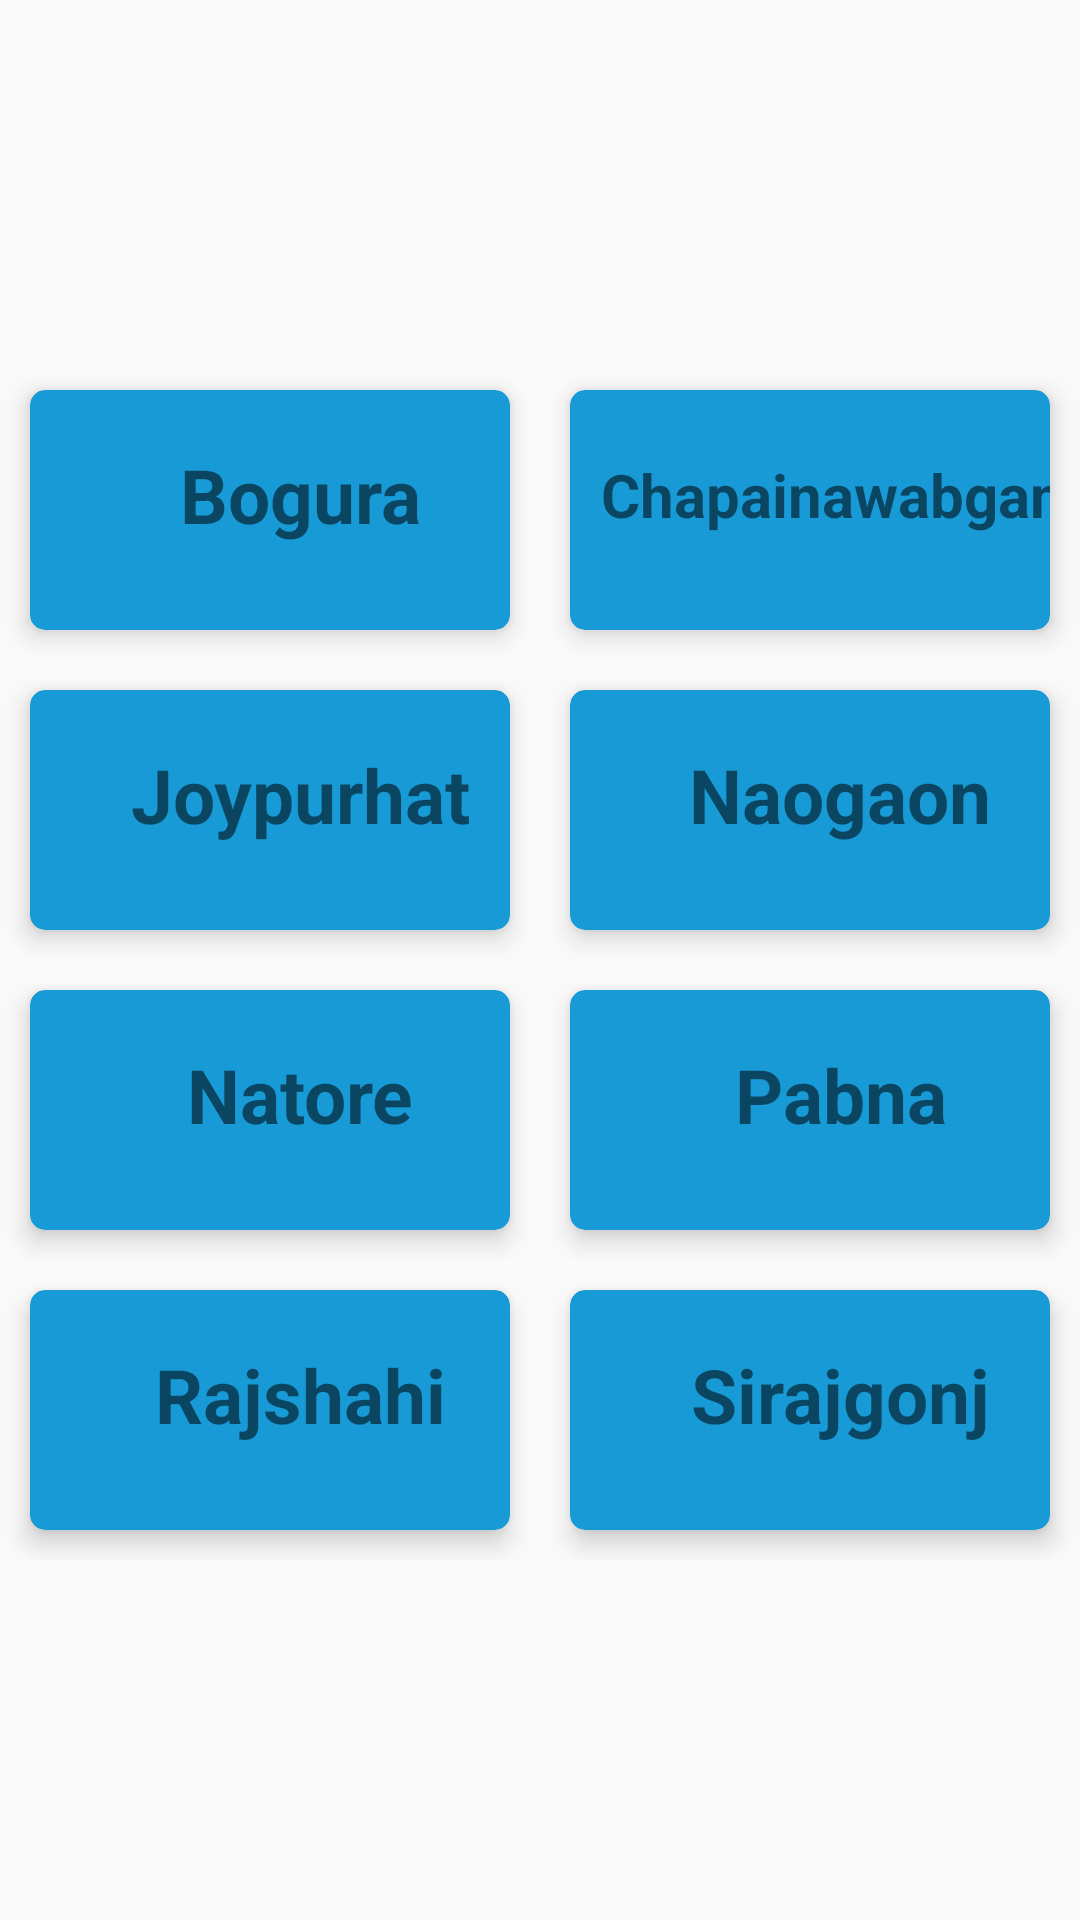

Android layout source for this screen:
<!-- AndroidManifest.xml: application theme AppTheme -->
<!-- res/layout/fragment_rajshahi.xml -->
<?xml version="1.0" encoding="utf-8"?>
<ScrollView xmlns:android="http://schemas.android.com/apk/res/android"
    xmlns:tools="http://schemas.android.com/tools"
    android:layout_width="match_parent"
    android:layout_height="match_parent"
    android:orientation="vertical"
    xmlns:app="http://schemas.android.com/apk/res-auto"
    tools:context=".Fragments.RajshahiFragment">

    <LinearLayout
        android:layout_width="match_parent"
        android:layout_height="match_parent"
        android:orientation="vertical"
        android:layout_gravity="center"
        >

        <LinearLayout
            android:layout_width="match_parent"
            android:layout_height="100dp"
            android:orientation="horizontal"
            android:weightSum="2">

            <androidx.cardview.widget.CardView
                android:layout_width="match_parent"
                android:layout_height="match_parent"
                android:layout_margin="10dp"
                android:layout_weight="1"
                app:cardBackgroundColor="#179AD6"
                app:cardCornerRadius="5dp"
                app:cardElevation="5dp"
                >

                <LinearLayout
                    android:layout_width="match_parent"
                    android:layout_height="wrap_content"
                    android:orientation="vertical"
                    android:textAlignment="center">


                    <TextView
                        android:layout_width="180dp"
                        android:layout_height="70dp"
                        android:gravity="center"
                        android:text="Bogura"
                        android:textAlignment="center"
                        android:textSize="25sp"
                        android:textStyle="bold" />

                </LinearLayout>


            </androidx.cardview.widget.CardView>

            <androidx.cardview.widget.CardView
                android:layout_width="match_parent"
                android:layout_height="match_parent"
                android:layout_margin="10dp"
                android:layout_weight="1"
                app:cardBackgroundColor="#179AD6"
                app:cardCornerRadius="5dp"
                app:cardElevation="5dp">

                <LinearLayout
                    android:layout_width="match_parent"
                    android:layout_height="wrap_content"
                    android:orientation="vertical"
                    android:textAlignment="center">


                    <TextView
                        android:layout_width="180dp"
                        android:layout_height="70dp"
                        android:gravity="center"
                        android:text="Chapainawabganj"
                        android:textAlignment="center"
                        android:textSize="20sp"
                        android:textStyle="bold" />

                </LinearLayout>


            </androidx.cardview.widget.CardView>



        </LinearLayout>


        <LinearLayout
            android:layout_width="match_parent"
            android:layout_height="100dp"
            android:orientation="horizontal"
            android:weightSum="2">

            <androidx.cardview.widget.CardView
                android:layout_width="match_parent"
                android:layout_height="match_parent"
                android:layout_margin="10dp"
                android:layout_weight="1"
                app:cardBackgroundColor="#179AD6"
                app:cardCornerRadius="5dp"
                app:cardElevation="5dp"
                >

                <LinearLayout
                    android:layout_width="match_parent"
                    android:layout_height="wrap_content"
                    android:orientation="vertical"
                    android:textAlignment="center">


                    <TextView
                        android:layout_width="180dp"
                        android:layout_height="70dp"
                        android:gravity="center"
                        android:text="Joypurhat"
                        android:textAlignment="center"
                        android:textSize="25sp"
                        android:textStyle="bold" />

                </LinearLayout>


            </androidx.cardview.widget.CardView>

            <androidx.cardview.widget.CardView
                android:layout_width="match_parent"
                android:layout_height="match_parent"
                android:layout_margin="10dp"
                android:layout_weight="1"
                app:cardBackgroundColor="#179AD6"
                app:cardCornerRadius="5dp"
                app:cardElevation="5dp">

                <LinearLayout
                    android:layout_width="match_parent"
                    android:layout_height="wrap_content"
                    android:orientation="vertical"
                    android:textAlignment="center">


                    <TextView
                        android:layout_width="180dp"
                        android:layout_height="70dp"
                        android:gravity="center"
                        android:text="Naogaon"
                        android:textAlignment="center"
                        android:textSize="25sp"
                        android:textStyle="bold" />

                </LinearLayout>


            </androidx.cardview.widget.CardView>



        </LinearLayout>

        <LinearLayout
            android:layout_width="match_parent"
            android:layout_height="100dp"
            android:orientation="horizontal"
            android:weightSum="2">

            <androidx.cardview.widget.CardView
                android:layout_width="match_parent"
                android:layout_height="match_parent"
                android:layout_margin="10dp"
                android:layout_weight="1"
                app:cardBackgroundColor="#179AD6"
                app:cardCornerRadius="5dp"
                app:cardElevation="5dp"
                >

                <LinearLayout
                    android:layout_width="match_parent"
                    android:layout_height="wrap_content"
                    android:orientation="vertical"
                    android:textAlignment="center">


                    <TextView
                        android:layout_width="180dp"
                        android:layout_height="70dp"
                        android:gravity="center"
                        android:text="Natore"
                        android:textAlignment="center"
                        android:textSize="25sp"
                        android:textStyle="bold" />

                </LinearLayout>


            </androidx.cardview.widget.CardView>

            <androidx.cardview.widget.CardView
                android:layout_width="match_parent"
                android:layout_height="match_parent"
                android:layout_margin="10dp"
                android:layout_weight="1"
                app:cardBackgroundColor="#179AD6"
                app:cardCornerRadius="5dp"
                app:cardElevation="5dp">

                <LinearLayout
                    android:layout_width="match_parent"
                    android:layout_height="wrap_content"
                    android:orientation="vertical"
                    android:textAlignment="center">


                    <TextView
                        android:layout_width="180dp"
                        android:layout_height="70dp"
                        android:gravity="center"
                        android:text="Pabna"
                        android:textAlignment="center"
                        android:textSize="25sp"
                        android:textStyle="bold" />

                </LinearLayout>


            </androidx.cardview.widget.CardView>



        </LinearLayout>

        <LinearLayout
            android:layout_width="match_parent"
            android:layout_height="100dp"
            android:orientation="horizontal"
            android:weightSum="2">

            <androidx.cardview.widget.CardView
                android:layout_width="match_parent"
                android:layout_height="match_parent"
                android:layout_margin="10dp"
                android:layout_weight="1"
                app:cardBackgroundColor="#179AD6"
                app:cardCornerRadius="5dp"
                app:cardElevation="5dp"
                >

                <LinearLayout
                    android:layout_width="match_parent"
                    android:layout_height="wrap_content"
                    android:orientation="vertical"
                    android:textAlignment="center">


                    <TextView
                        android:layout_width="180dp"
                        android:layout_height="70dp"
                        android:gravity="center"
                        android:text="Rajshahi"
                        android:textAlignment="center"
                        android:textSize="25sp"
                        android:textStyle="bold" />

                </LinearLayout>


            </androidx.cardview.widget.CardView>

            <androidx.cardview.widget.CardView
                android:layout_width="match_parent"
                android:layout_height="match_parent"
                android:layout_margin="10dp"
                android:layout_weight="1"
                app:cardBackgroundColor="#179AD6"
                app:cardCornerRadius="5dp"
                app:cardElevation="5dp">

                <LinearLayout
                    android:layout_width="match_parent"
                    android:layout_height="wrap_content"
                    android:orientation="vertical"
                    android:textAlignment="center">


                    <TextView
                        android:layout_width="180dp"
                        android:layout_height="70dp"
                        android:gravity="center"
                        android:text="Sirajgonj"
                        android:textAlignment="center"
                        android:textSize="25sp"
                        android:textStyle="bold" />

                </LinearLayout>


            </androidx.cardview.widget.CardView>



        </LinearLayout>


    </LinearLayout>


</ScrollView>
<!-- resources referenced by this layout -->
<resources>
  <style name="AppTheme" parent="Theme.AppCompat.Light.NoActionBar">
          
          <item name="colorPrimary">@color/colorPrimary</item>
          <item name="colorPrimaryDark">@color/colorPrimaryDark</item>
          <item name="colorAccent">@color/colorAccent</item>
      </style>
  <color name="colorPrimary">#008577</color>
  <color name="colorPrimaryDark">#00574B</color>
  <color name="colorAccent">#D81B60</color>
</resources>
